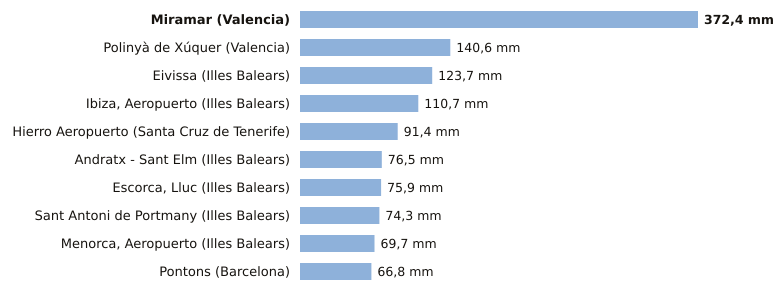

Values plotted in this chart, from the file beside it:
estacion, provincia, indicativo, mm_6_dias_anteriores, mm_hoy, mm_7_dias, horas_de_hoy
Miramar, Valencia, 8058Y, 372.4, 0.0, 372.4, 1
Polinyà de Xúquer, Valencia, 8325X, 140.6, 0.0, 140.6, 1
Eivissa, Illes Balears, B957, 123.7, 0.0, 123.7, 1
Ibiza, Aeropuerto, Illes Balears, B954, 110.7, 0.0, 110.7, 1
Hierro Aeropuerto, Santa Cruz de Tenerife, C929I, 91.4, 0.0, 91.4, 1
Andratx - Sant Elm, Illes Balears, B103B, 76.5, 0.0, 76.5, 1
Escorca, Lluc, Illes Balears, B013X, 75.9, 0.0, 75.9, 1
Sant Antoni de Portmany, Illes Balears, B925, 74.3, 0.0, 74.3, 1
Menorca, Aeropuerto, Illes Balears, B893, 69.7, 0.0, 69.7, 1
Pontons, Barcelona, 0061X, 66.8, 0.0, 66.8, 1
